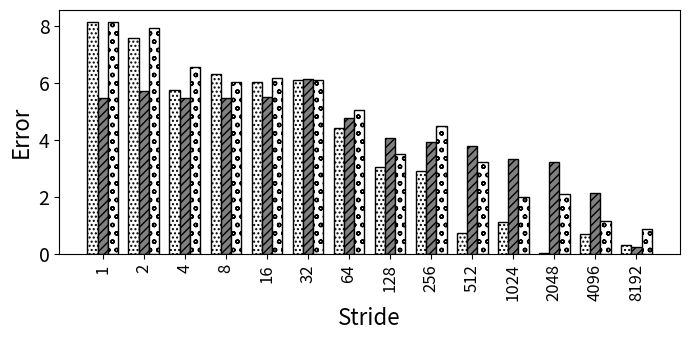

Source code (Python):
import random
import matplotlib
import matplotlib.pyplot as plt
from matplotlib import style

import numpy as np
import matplotlib.patches as mpatches

#plt.rcdefaults()
fig, ax = plt.subplots()

fig.set_size_inches(7, 3.5)


#stride = ['stride-1', 'stride-2', 'stride-4', 'stride-8', 'stride-16', 'stride-32', 'stride-64', 'stride-128', 'stride-256', 'stride-512', 'stride-1024', 'stride-2048', 'stride-4096', 'stride-8192']
stride = ['1', '2', '4', '8', '16', '32', '64', '128', '256', '512', '1024', '2048', '4096', '8192']

bwell=[8.14668822027081, 7.58285849816773, 5.75658861971854, 6.29732921901148, 6.04906713989209, 6.08954459589655, 4.41437867210293, 3.06620503035453, 2.93694723594845, 0.74109513846772, 1.15160522802623, 0.0444057219416002, 0.717284320581838, 0.322391667743442]
slake=[5.47726720714513, 5.70785789978058, 5.46476195220359, 5.47825833583459, 5.49717156814617, 6.12812144648004, 4.76869911647105, 4.07832756337303, 3.94260153811616, 3.78738818203589, 3.32450566083733, 3.22931497202145, 2.14255305459791, 0.244128375528345]
clake=[8.14188223603137, 7.94136567093757, 6.55601037721669, 6.04682626179112, 6.1602892365101, 6.12188923614611, 5.0608004252941, 3.5167001503009, 4.48448291464933, 3.24616870651873, 2.0117016237512, 2.13085018699738, 1.17109222657508, 0.897816056960041]

barwidth=.25
# Set position of bar on X axis
r1 = np.arange(len(bwell))
r2 = [x + barwidth for x in r1]
r3 = [x + barwidth for x in r2]


x_pos = np.arange(len(stride))  # the label locations
#ax.barh(x_pos, read, hatch='....', color='white', edgecolor='black')
#rects1 = plt.bar(x, traffic, .8, hatch='....', color='white', edgecolor='black')
plt.bar(r1, bwell, width=barwidth, hatch='....', color='white', edgecolor='black', label='Broadwell')
plt.bar(r2, slake, width=barwidth, hatch='////', color='grey', edgecolor='black', label='Sky Lake')
plt.bar(r3, clake, width=barwidth, hatch='oo', color='white', edgecolor='black', label='Cascade Lake')

#plt.legend(handlelength=3, fontsize=12)

#plt.legend(loc="upper right", fontsize=12)


ax.set_ylabel('Error', fontsize=16)
ax.set_xlabel('Stride', fontsize=16)


#plt.title('', fontsize=18)
#ax.set_xticks(x_pos)

plt.yticks(fontsize=14)
#plt.yticks(np.arange(0, 100, 10), fontsize=14)
#ax.get_yaxis().get_major_formatter().set_scientific(False)

plt.xticks([r + barwidth for r in range(len(bwell))], stride, fontsize=12, rotation=90)

#plt.xticks(rotation=90, fontsize=14)
#ax.set_xticklabels(stride, fontsize=12)

#ax.invert_yaxis()
plt.tight_layout()

plt.show()
fig.savefig('50_non_init_nonp.png', dpi=100)

# Example data
